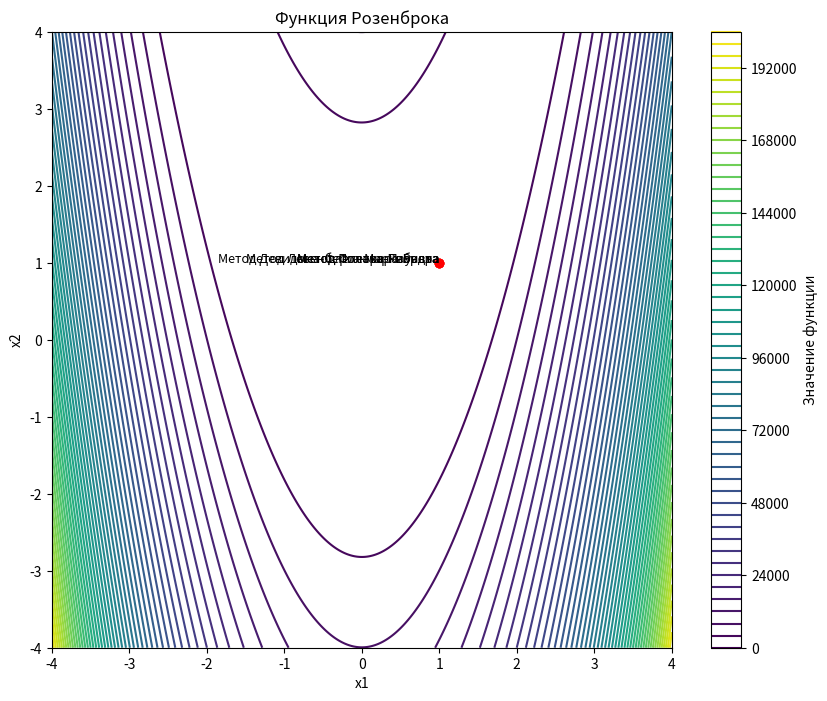

The script that saved this image:
import numpy as np
import time
import matplotlib.pyplot as plt

a, b, f0 = 500, 5, 15

def F(x):
    return a * (x[0]**2 - x[1])**2 + b * (x[0] - 1)**2 + f0

def dF(x):
    return np.array([2 * a * (x[0]**2 - x[1]) * 2 * x[0] + 2 * b * (x[0] - 1), -2 * a * (x[0]**2 - x[1])])

def gradient_descent(func, grad_func, x0, eps1=1e-6, eps2=1e-16, max_iters=10000):
    alpha = 0.001
    x = x0
    iter = 0
    second_time = False
    for i in range(max_iters):
        grad = grad_func(x)
        if np.any(np.isnan(grad)):
            break
        prev_x = x.copy()
        x -= alpha * grad
        if np.linalg.norm(x - prev_x) < eps1 and abs(func(x) - func(prev_x)) < eps2:
            if second_time:
                break
            else:
                second_time = True
        else:
            second_time = False
        iter += 1
    return x, iter

def fletcher_reeves(func, grad_func, x0, eps1=1e-6, eps2=1e-16, max_iters=10000):
    alpha = 1e-6
    x = x0
    d = -grad_func(x)
    grad_prev = grad_func(x)
    iter = 0
    second_time = False
    for i in range(max_iters):
        grad = grad_func(x)
        if np.any(np.isnan(grad)):
            break
        prev_x = x.copy()
        x += alpha * d
        if np.linalg.norm(x - prev_x) < eps1 and abs(func(x) - func(prev_x)) < eps2:
            if second_time:
                break
            else:
                second_time = True
        else:
            second_time = False
        grad_new = grad_func(x)
        denominator = np.dot(grad_prev, grad_prev)
        if denominator == 0:
            beta = 0
        else:
            beta = np.dot(grad_new, grad_new) / denominator
        d = -grad_new + beta * d
        grad_prev = grad_new
        iter += 1
    return x, iter

def polak_ribiere(func, grad_func, x0, eps1=1e-6, eps2=1e-12, max_iters=10000):
    alpha = 1e-8
    x = x0
    grad_prev = grad_func(x)
    d = -grad_prev
    iter = 0
    second_time = False
    step_count = 0

    for i in range(max_iters):
        grad = grad_func(x)
        if np.any(np.isnan(grad)):
            break
        prev_x = x.copy()
        x += alpha * d
        if np.linalg.norm(x - prev_x) < eps1 and abs(func(x) - func(prev_x)) < eps2:
            if second_time:
                break
            else:
                second_time = True
        else:
            second_time = False
        grad_new = grad_func(x)
        y = grad_new - grad_prev
        denominator = np.dot(grad_prev, grad_prev)
        if denominator == 0:
            beta = 0
        else:
            beta = np.dot(grad_new, y) / denominator
        d = -grad_new + beta * d
        grad_prev = grad_new
        iter += 1
        step_count += 1

        if step_count == 2:
            step_count = 0
            x0 = x
            grad_prev = grad_func(x0)
            d = -grad_prev
            second_time = False

    return x, iter

def dfp_method(func, grad_func, x0, eps1=1e-6, eps2=1e-16, max_iters=20000):
    n = len(x0)
    H = np.eye(n)
    x = x0
    iter = 0
    for i in range(max_iters):
        grad = grad_func(x)
        if np.any(np.isnan(grad)):
            break
        p = -np.dot(H, grad)
        alpha = 0.01
        prev_x = x.copy()
        x += alpha * p
        if np.linalg.norm(x - prev_x) < eps1 and abs(func(x) - func(prev_x)) < eps2:
            break
        s = alpha * p
        y = grad_func(x) - grad
        A = np.outer(s, s) / np.dot(s, y)
        B = np.dot(np.dot(np.dot(H, y), y.T), H) / np.dot(y.T, np.dot(H, y))
        H += A - B
        iter += 1
    return x, iter

def levenberg_marquardt(func, grad_func, x0, eps1=1e-6, eps2=1e-16, max_iters=10000):
    n = len(x0)
    x = x0
    alpha = 1
    iter = 0
    for i in range(max_iters):
        grad = grad_func(x)
        if np.any(np.isnan(grad)):
            break
        jac = dF(x)
        hessian = np.dot(jac.T, jac) + alpha * np.eye(n)
        try:
            step = np.linalg.solve(hessian, -grad)
        except np.linalg.LinAlgError:
            break
        new_x = x + step
        if np.linalg.norm(step) < eps1 and abs(func(x) - func(new_x)) < eps2:
            break
        if func(new_x) < func(x):
            alpha /= 2
            x = new_x
        else:
            alpha *= 2
        iter += 1
    return x, iter

methods = [
    # {'name': "Метод наискорейшего градиентного спуска", 'func': gradient_descent, 'x0': np.array([0.75, 0.75])},
    {'name': "Метод Флетчера-Ривза", 'func': fletcher_reeves, 'x0': np.array([2.0, 0.0])},
    {'name': "Метод Полака-Рибьера", 'func': fletcher_reeves, 'x0': np.array([0.99, 0.999])},
    {'name': "Метод Девидона-Флетчера-Пауэлла", 'func': dfp_method, 'x0': np.array([0.99, 0.99])},
    {'name': "Метод Левенберга-Марквардта", 'func': levenberg_marquardt, 'x0': np.array([0.0, 0.0])}
]

for method in methods:
    start_time = time.time()
    print(f"\n{method['name']}:")
    result, iterations = method['func'](F, dF, method['x0'])
    print("Минимум функции:", F(result))
    print("Точка минимума функции:", result)
    print("Время выполнения:", time.time() - start_time, "c")

xs = np.linspace(-4, 4, 400)
ys = np.linspace(-4, 4, 400)
X, Y = np.meshgrid(xs, ys)
Z = np.array([[F([x, y]) for x in xs] for y in ys])

plt.figure(figsize=(10, 8))
plt.contour(X, Y, Z, levels=50, cmap='viridis')
plt.colorbar(label='Значение функции')
plt.xlabel('x1')
plt.ylabel('x2')
plt.title('Функция Розенброка')

for method in methods:
    result, _ = method['func'](F, dF, method['x0'])
    plt.plot(result[0], result[1], 'ro')
    plt.text(result[0], result[1], method['name'], fontsize=9, ha='right')

plt.show()